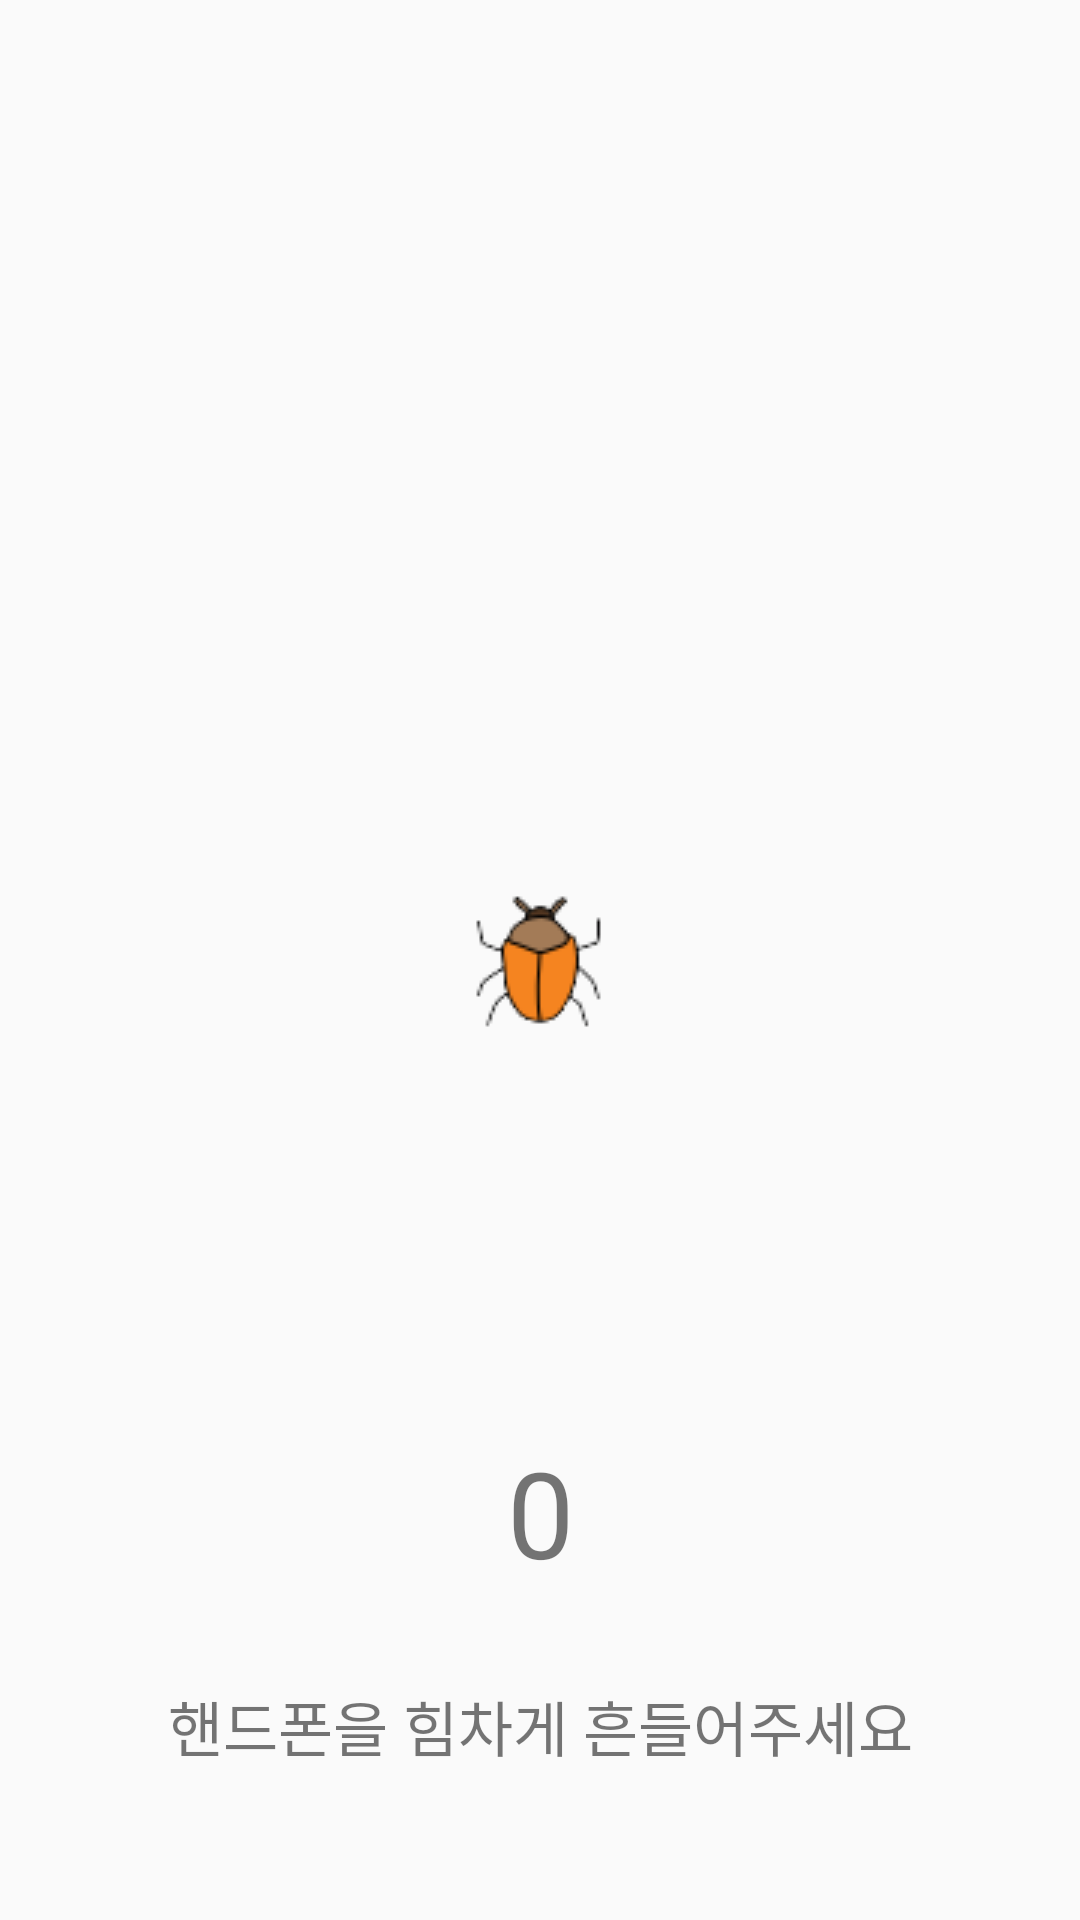

This screen was rendered from an Android layout file. Write that file and the resources it references.
<!-- AndroidManifest.xml: application theme AppTheme -->
<!-- res/layout/activity_get_bug.xml -->
<?xml version="1.0" encoding="utf-8"?>
<androidx.constraintlayout.widget.ConstraintLayout xmlns:android="http://schemas.android.com/apk/res/android"
    xmlns:app="http://schemas.android.com/apk/res-auto"
    xmlns:tools="http://schemas.android.com/tools"
    android:layout_width="match_parent"
    android:layout_height="match_parent"
    tools:context=".GetBugActivity"
    android:id="@+id/layout_getBug"
    >

    <ImageView
        android:id="@+id/iv_getBug"
        android:layout_width="wrap_content"
        android:layout_height="wrap_content"
        android:src="@drawable/img_bug1"
        app:layout_constraintLeft_toLeftOf="parent"
        app:layout_constraintRight_toRightOf="parent"
        app:layout_constraintTop_toTopOf="parent"
        app:layout_constraintBottom_toBottomOf="parent"/>

    <TextView
        android:id="@+id/tv_count"
        android:layout_width="wrap_content"
        android:layout_height="wrap_content"
        android:text="0"
        android:textSize="40dp"
        app:layout_constraintLeft_toLeftOf="parent"
        app:layout_constraintRight_toRightOf="parent"
        app:layout_constraintBottom_toTopOf="@id/tv_info"
        android:layout_marginBottom="30dp"/>


    <TextView
        android:id="@+id/tv_info"
        android:layout_width="wrap_content"
        android:layout_height="wrap_content"
        android:text="핸드폰을 힘차게 흔들어주세요"
        android:textSize="20dp"
        android:fontFamily="@font/beamin"
        app:layout_constraintLeft_toLeftOf="parent"
        app:layout_constraintRight_toRightOf="parent"
        app:layout_constraintBottom_toBottomOf="parent"
        android:layout_marginBottom="50dp"/>

</androidx.constraintlayout.widget.ConstraintLayout>
<!-- resources referenced by this layout -->
<resources>
  <!-- drawable img_bug1: png bitmap (drawable-v24, 2613 bytes) -->
  <style name="AppTheme" parent="Theme.MaterialComponents.Light.NoActionBar.Bridge">
          
          <item name="colorPrimary">@color/colorPrimary</item>
          <item name="colorPrimaryDark">@color/colorPrimaryDark</item>
          <item name="colorAccent">@color/colorAccent</item>
      </style>
  <color name="colorPrimary">#09D8C2</color>
  <color name="colorPrimaryDark">#03AC95</color>
  <color name="colorAccent">#FA73A4</color>
</resources>
